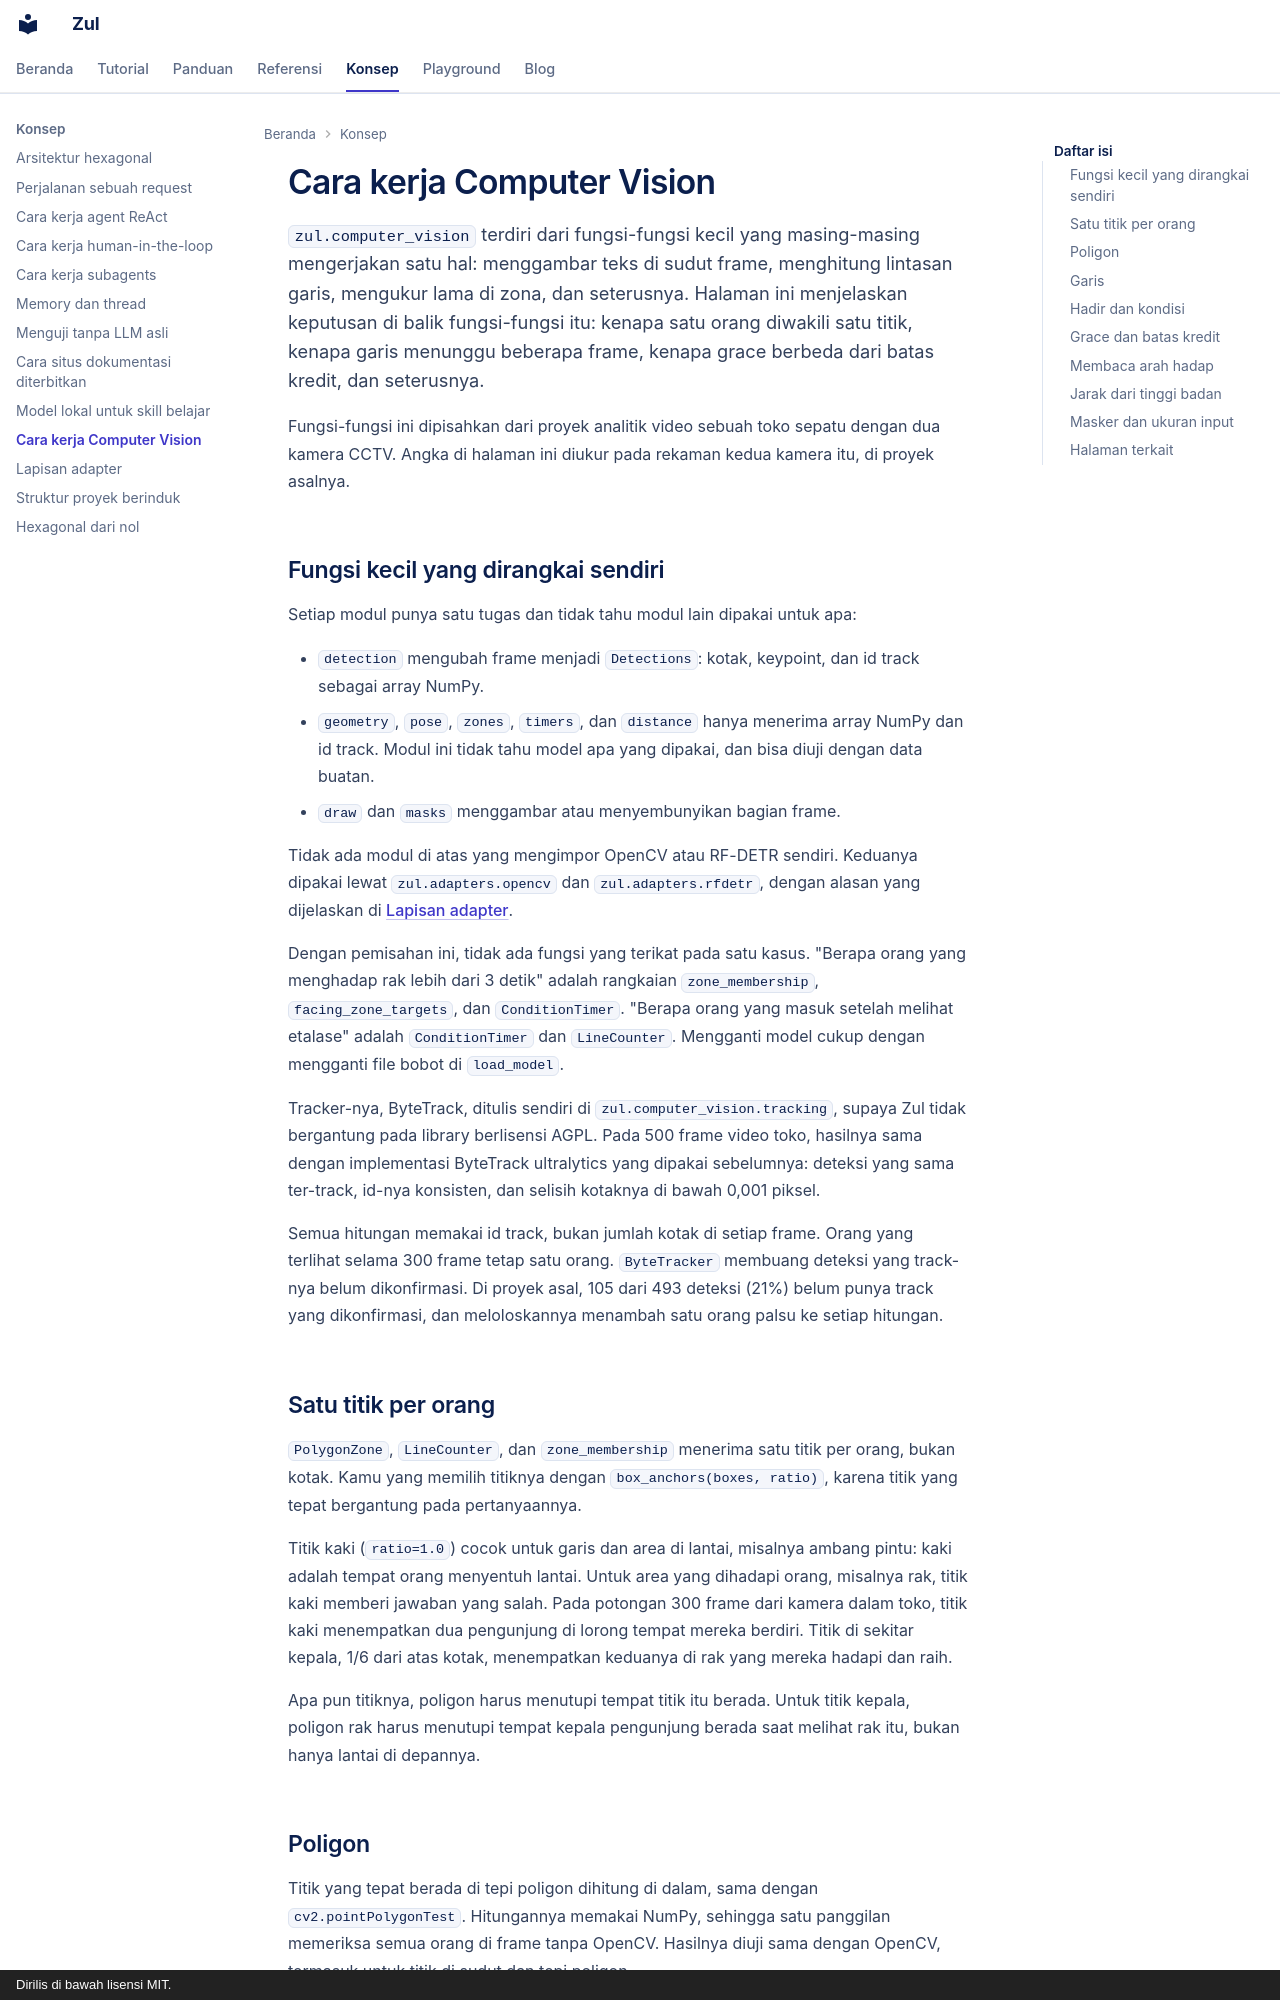

repository: kazuma313/zul_utilities · page: konsep/cara-kerja-computer-vision/index.html · generator: mkdocs · copyright: Dirilis di bawah lisensi MIT.

# Cara kerja Computer Vision

`zul.computer_vision` terdiri dari fungsi-fungsi kecil yang masing-masing mengerjakan satu hal: menggambar teks di sudut frame, menghitung lintasan garis, mengukur lama di zona, dan seterusnya. Halaman ini menjelaskan keputusan di balik fungsi-fungsi itu: kenapa satu orang diwakili satu titik, kenapa garis menunggu beberapa frame, kenapa grace berbeda dari batas kredit, dan seterusnya.

Fungsi-fungsi ini dipisahkan dari proyek analitik video sebuah toko sepatu dengan dua kamera CCTV. Angka di halaman ini diukur pada rekaman kedua kamera itu, di proyek asalnya.

## Fungsi kecil yang dirangkai sendiri

Setiap modul punya satu tugas dan tidak tahu modul lain dipakai untuk apa:

- `detection` mengubah frame menjadi `Detections`: kotak, keypoint, dan id track sebagai array NumPy.
- `geometry`, `pose`, `zones`, `timers`, dan `distance` hanya menerima array NumPy dan id track. Modul ini tidak tahu model apa yang dipakai, dan bisa diuji dengan data buatan.
- `draw` dan `masks` menggambar atau menyembunyikan bagian frame.

Tidak ada modul di atas yang mengimpor OpenCV atau RF-DETR sendiri. Keduanya dipakai lewat `zul.adapters.opencv` dan `zul.adapters.rfdetr`, dengan alasan yang dijelaskan di [Lapisan adapter](lapisan-adapter.md).

Dengan pemisahan ini, tidak ada fungsi yang terikat pada satu kasus. "Berapa orang yang menghadap rak lebih dari 3 detik" adalah rangkaian `zone_membership`, `facing_zone_targets`, dan `ConditionTimer`. "Berapa orang yang masuk setelah melihat etalase" adalah `ConditionTimer` dan `LineCounter`. Mengganti model cukup dengan mengganti file bobot di `load_model`.

Tracker-nya, ByteTrack, ditulis sendiri di `zul.computer_vision.tracking`, supaya Zul tidak bergantung pada library berlisensi AGPL. Pada 500 frame video toko, hasilnya sama dengan implementasi ByteTrack ultralytics yang dipakai sebelumnya: deteksi yang sama ter-track, id-nya konsisten, dan selisih kotaknya di bawah 0,001 piksel.

Semua hitungan memakai id track, bukan jumlah kotak di setiap frame. Orang yang terlihat selama 300 frame tetap satu orang. `ByteTracker` membuang deteksi yang track-nya belum dikonfirmasi. Di proyek asal, 105 dari 493 deteksi (21%) belum punya track yang dikonfirmasi, dan meloloskannya menambah satu orang palsu ke setiap hitungan.

## Satu titik per orang

`PolygonZone`, `LineCounter`, dan `zone_membership` menerima satu titik per orang, bukan kotak. Kamu yang memilih titiknya dengan `box_anchors(boxes, ratio)`, karena titik yang tepat bergantung pada pertanyaannya.

Titik kaki (`ratio=1.0`) cocok untuk garis dan area di lantai, misalnya ambang pintu: kaki adalah tempat orang menyentuh lantai. Untuk area yang dihadapi orang, misalnya rak, titik kaki memberi jawaban yang salah. Pada potongan 300 frame dari kamera dalam toko, titik kaki menempatkan dua pengunjung di lorong tempat mereka berdiri. Titik di sekitar kepala, 1/6 dari atas kotak, menempatkan keduanya di rak yang mereka hadapi dan raih.

Apa pun titiknya, poligon harus menutupi tempat titik itu berada. Untuk titik kepala, poligon rak harus menutupi tempat kepala pengunjung berada saat melihat rak itu, bukan hanya lantai di depannya.
